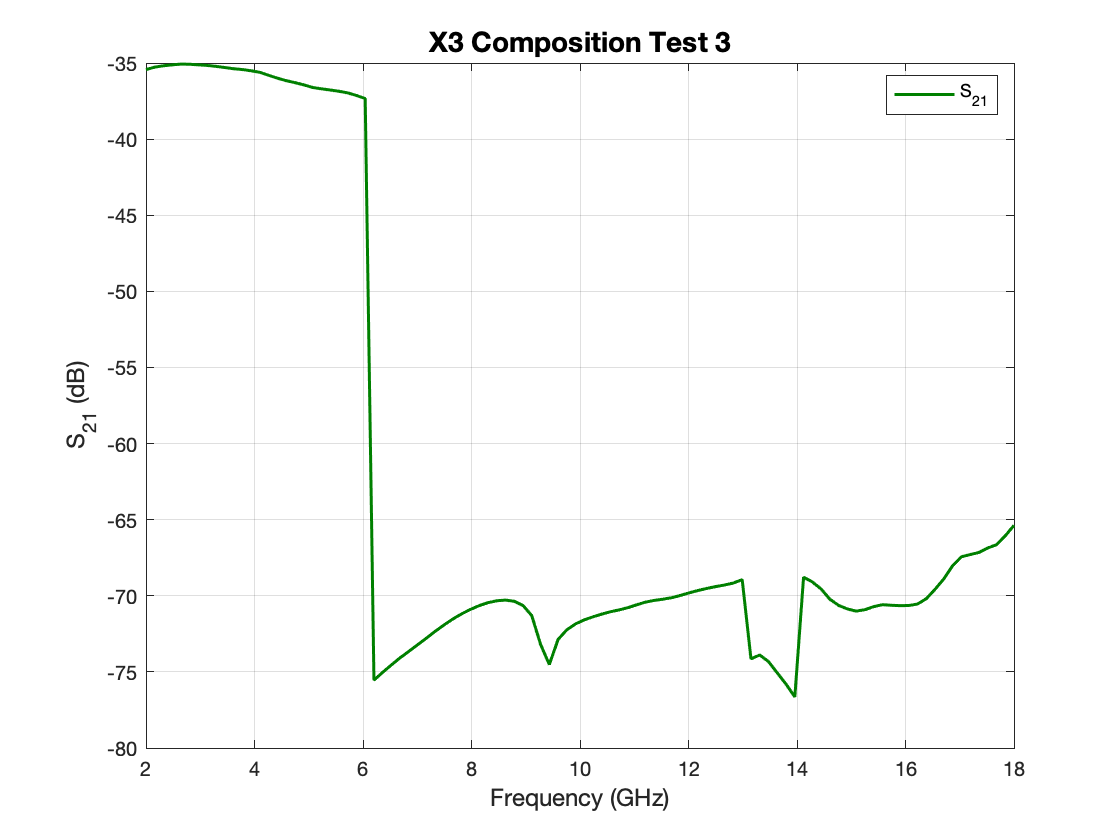

Data behind this chart, as committed beside it:
Freq [GHz], dB(S(2,1)) []
2, -35.43
2.162, -35.27
2.323, -35.18
2.485, -35.12
2.646, -35.07
2.808, -35.08
2.97, -35.12
3.131, -35.16
3.293, -35.22
3.455, -35.3
3.616, -35.38
3.778, -35.43
3.939, -35.51
4.101, -35.61
4.263, -35.81
4.424, -36
4.586, -36.16
4.747, -36.29
4.909, -36.44
5.071, -36.61
5.232, -36.7
5.394, -36.77
5.556, -36.86
5.717, -36.96
5.879, -37.13
6.04, -37.34
6.202, -75.54
6.364, -75.03
6.525, -74.54
6.687, -74.07
6.848, -73.65
7.01, -73.21
7.172, -72.77
7.333, -72.33
7.495, -71.91
7.657, -71.53
7.818, -71.19
7.98, -70.9
8.141, -70.65
8.303, -70.45
8.465, -70.33
8.626, -70.28
8.788, -70.36
8.949, -70.64
9.111, -71.31
9.273, -73.19
9.434, -74.52
9.596, -72.87
9.758, -72.23
9.919, -71.84
10.08, -71.58
10.24, -71.38
10.4, -71.2
10.57, -71.04
10.73, -70.92
10.89, -70.77
11.05, -70.59
11.21, -70.41
11.37, -70.3
11.54, -70.22
... 40 more rows
